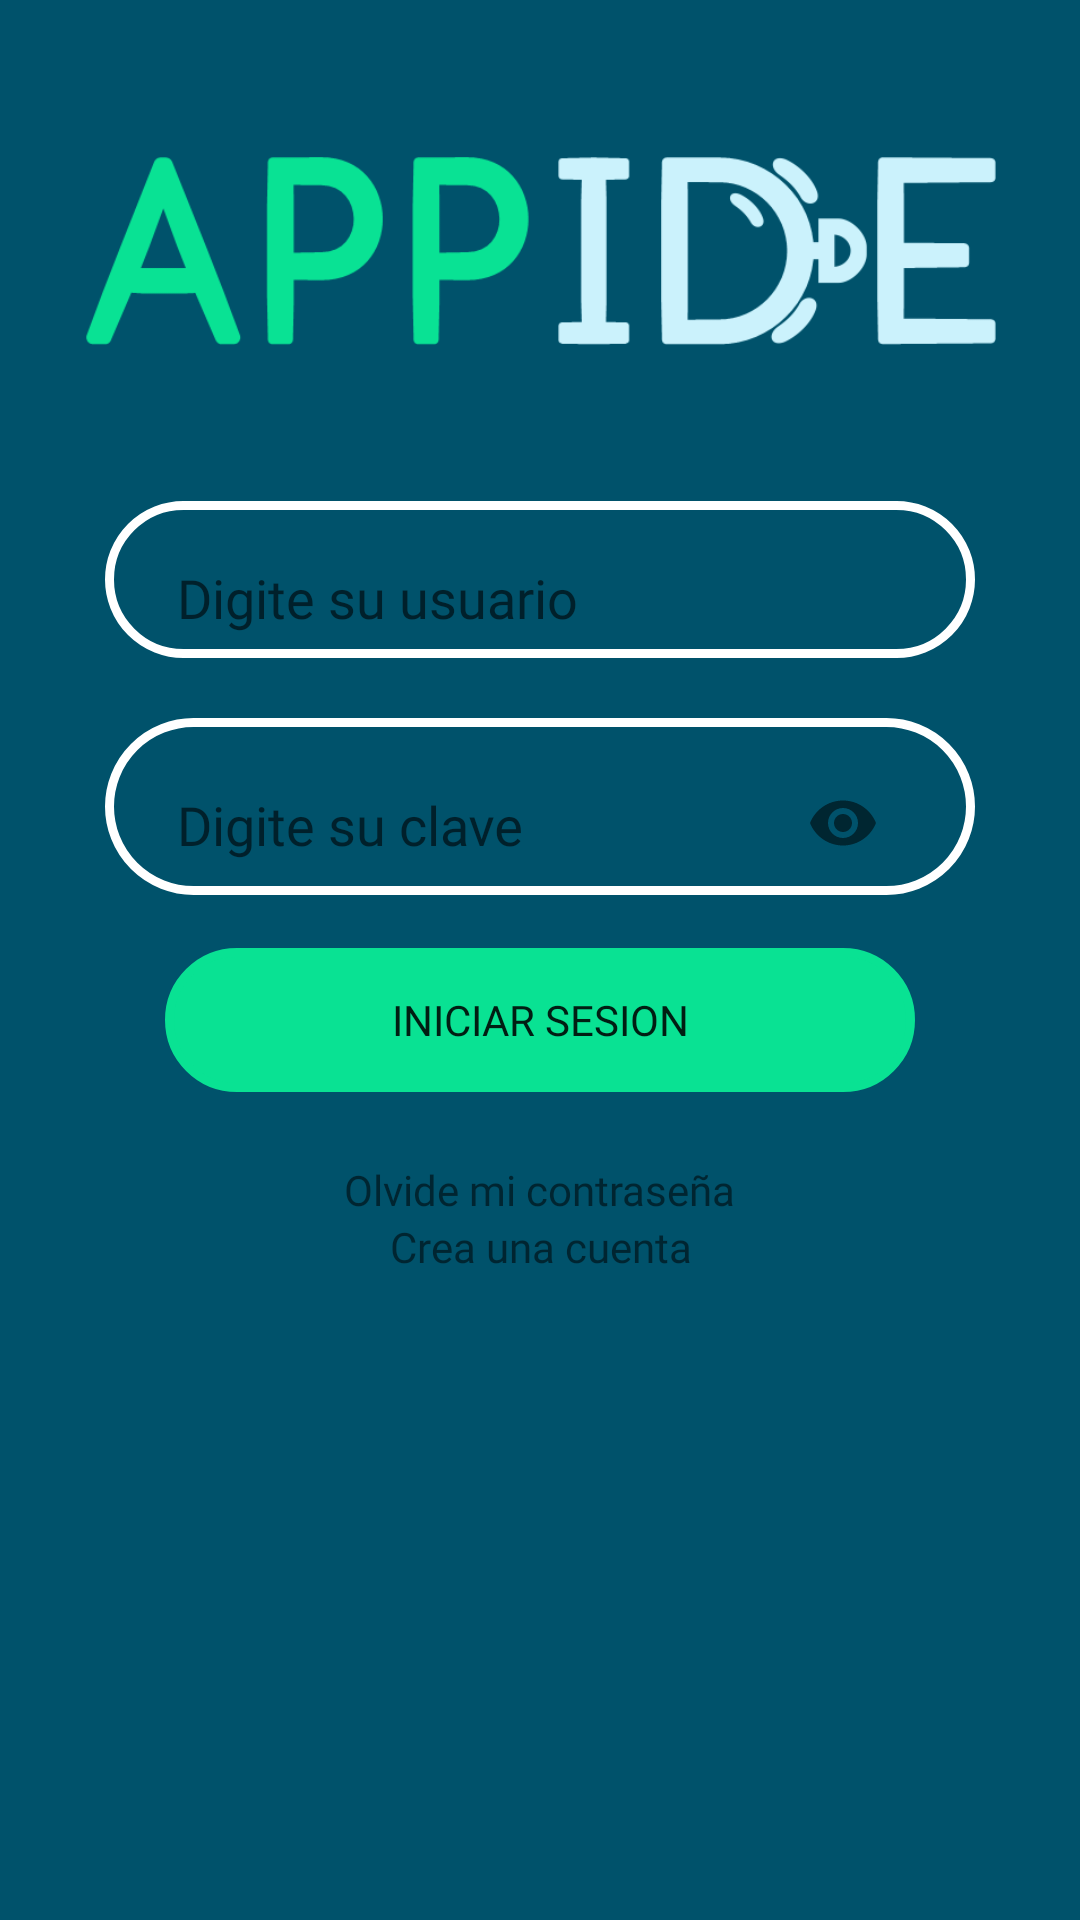

Produce the Android XML layout that renders to this screen, including the resource entries it uses.
<!-- AndroidManifest.xml: application theme Theme.Tiendas -->
<!-- res/layout/fragment_login.xml -->
<?xml version="1.0" encoding="utf-8"?>
<LinearLayout xmlns:android="http://schemas.android.com/apk/res/android"
    xmlns:app="http://schemas.android.com/apk/res-auto"
    xmlns:tools="http://schemas.android.com/tools"
    android:layout_width="match_parent"
    android:layout_height="match_parent"
    android:background="@color/fondo_oscuro"
    android:orientation="vertical"
    tools:context=".MainActivity">

    <LinearLayout
        android:layout_width="match_parent"
        android:layout_height="wrap_content"
        android:background="#00526b"
        android:gravity="center_horizontal">

        <ImageView
            android:layout_width="304dp"
            android:layout_height="match_parent"
            app:srcCompat="@mipmap/logo">

        </ImageView>

    </LinearLayout>

    <LinearLayout
        android:layout_width="match_parent"
        android:layout_height="149dp"
        android:background="#00526b"
        android:gravity="center_horizontal"
        android:orientation="vertical">

        <com.google.android.material.textfield.TextInputLayout
            android:layout_width="wrap_content"
            android:layout_height="wrap_content"
            android:background="@drawable/cajas_redondas"
            android:hint="@string/msg_user"
            android:paddingRight="20dp"
            android:layout_marginBottom="20dp"
            android:paddingLeft="20dp">

            <com.google.android.material.textfield.TextInputEditText
                android:id="@+id/msgUser"
                android:layout_width="250dp"
                android:fontFamily="@font/cream"
                android:layout_height="wrap_content"
                android:backgroundTint="@color/fondo_oscuro"
                android:inputType="textEmailAddress" />

        </com.google.android.material.textfield.TextInputLayout>

        <com.google.android.material.textfield.TextInputLayout
            android:layout_width="wrap_content"
            android:layout_height="wrap_content"
            android:background="@drawable/cajas_redondas"
            android:hint="@string/msg_clave"
            android:paddingRight="20dp"
            android:paddingLeft="20dp"
            app:endIconMode="password_toggle">


            <com.google.android.material.textfield.TextInputEditText
                android:id="@+id/msgClave"
                android:layout_width="250dp"
                android:fontFamily="@font/cream"
                android:backgroundTint="@color/fondo_oscuro"
                android:layout_height="wrap_content"
                android:inputType="textPassword" />
        </com.google.android.material.textfield.TextInputLayout>

    </LinearLayout>


    <LinearLayout
        android:layout_width="match_parent"
        android:layout_height="71dp"
        android:background="@color/fondo_oscuro"
        android:gravity="center_horizontal">

        <Button
            android:id="@+id/sesion"
            android:fontFamily="@font/cream"
            android:layout_width="250dp"
            android:layout_height="wrap_content"
            android:background="@drawable/bordes_redondos"
            android:backgroundTint="@color/access"
            android:text="@string/btn_iniciar"
            android:visibility="visible" />

    </LinearLayout>

    <LinearLayout
        android:layout_width="match_parent"
        android:layout_height="match_parent"
        android:background="@color/fondo_oscuro"
        android:orientation="vertical"
        android:gravity="center_horizontal">

        <TextView
            android:id="@+id/txtOlvide"
            android:layout_width="197dp"
            android:fontFamily="@font/cream"
            android:layout_height="wrap_content"
            android:gravity="center_horizontal"
            android:text="@string/olvide_clave" />

        <TextView
            android:id="@+id/txtRegistrar"
            android:layout_width="match_parent"
            android:fontFamily="@font/cream"
            android:layout_height="wrap_content"
            android:onClick="irRegistro"
            android:text="@string/msg_registrar"
            android:gravity="center_horizontal"
            tools:ignore="OnClick" />

    </LinearLayout>


</LinearLayout>
<!-- resources referenced by this layout -->
<resources>
  <color name="access">#09e293</color>
  <color name="fondo_oscuro">#00526b</color>
  <!-- drawable bordes_redondos (drawable) -->
  <?xml version="1.0" encoding="utf-8"?>
  <selector xmlns:android="http://schemas.android.com/apk/res/android">
      <item>
          <shape android:shape="rectangle">
              <corners android:radius="50dip" />
              <stroke android:width="3dip" android:color="@null" />
          </shape>
      </item>
  </selector>
  <!-- drawable cajas_redondas (drawable) -->
  <?xml version="1.0" encoding="utf-8"?>
  <selector xmlns:android="http://schemas.android.com/apk/res/android">
      <item>
          <shape android:shape="rectangle">
              <corners android:radius="50dip" />
              <stroke android:width="3dip" android:color="@color/white" />
          </shape>
      </item>
  </selector>
  <!-- mipmap logo: png bitmap (mipmap-mdpi, 18586 bytes) -->
  <string name="btn_iniciar">Iniciar Sesion</string>
  <string name="msg_clave">Digite su clave</string>
  <string name="msg_registrar">Crea una cuenta</string>
  <string name="msg_user">Digite su usuario</string>
  <string name="olvide_clave">Olvide mi contraseña</string>
  <style name="Theme.Tiendas" parent="Theme.AppCompat.DayNight.NoActionBar">
          
          <item name="colorPrimary">@color/purple_500</item>
          <item name="colorPrimaryVariant">@color/purple_700</item>
          <item name="colorOnPrimary">@color/white</item>
          
          <item name="colorSecondary">@color/teal_200</item>
          <item name="colorSecondaryVariant">@color/teal_700</item>
          <item name="colorOnSecondary">@color/black</item>
          
          <item name="android:statusBarColor" tools:targetApi="l">?attr/colorPrimaryVariant</item>
          
      </style>
  <color name="white">#FFFFFFFF</color>
  <color name="purple_500">#FF6200EE</color>
  <color name="purple_700">#FF3700B3</color>
  <color name="teal_200">#FF03DAC5</color>
  <color name="teal_700">#FF018786</color>
  <color name="black">#FF000000</color>
</resources>
